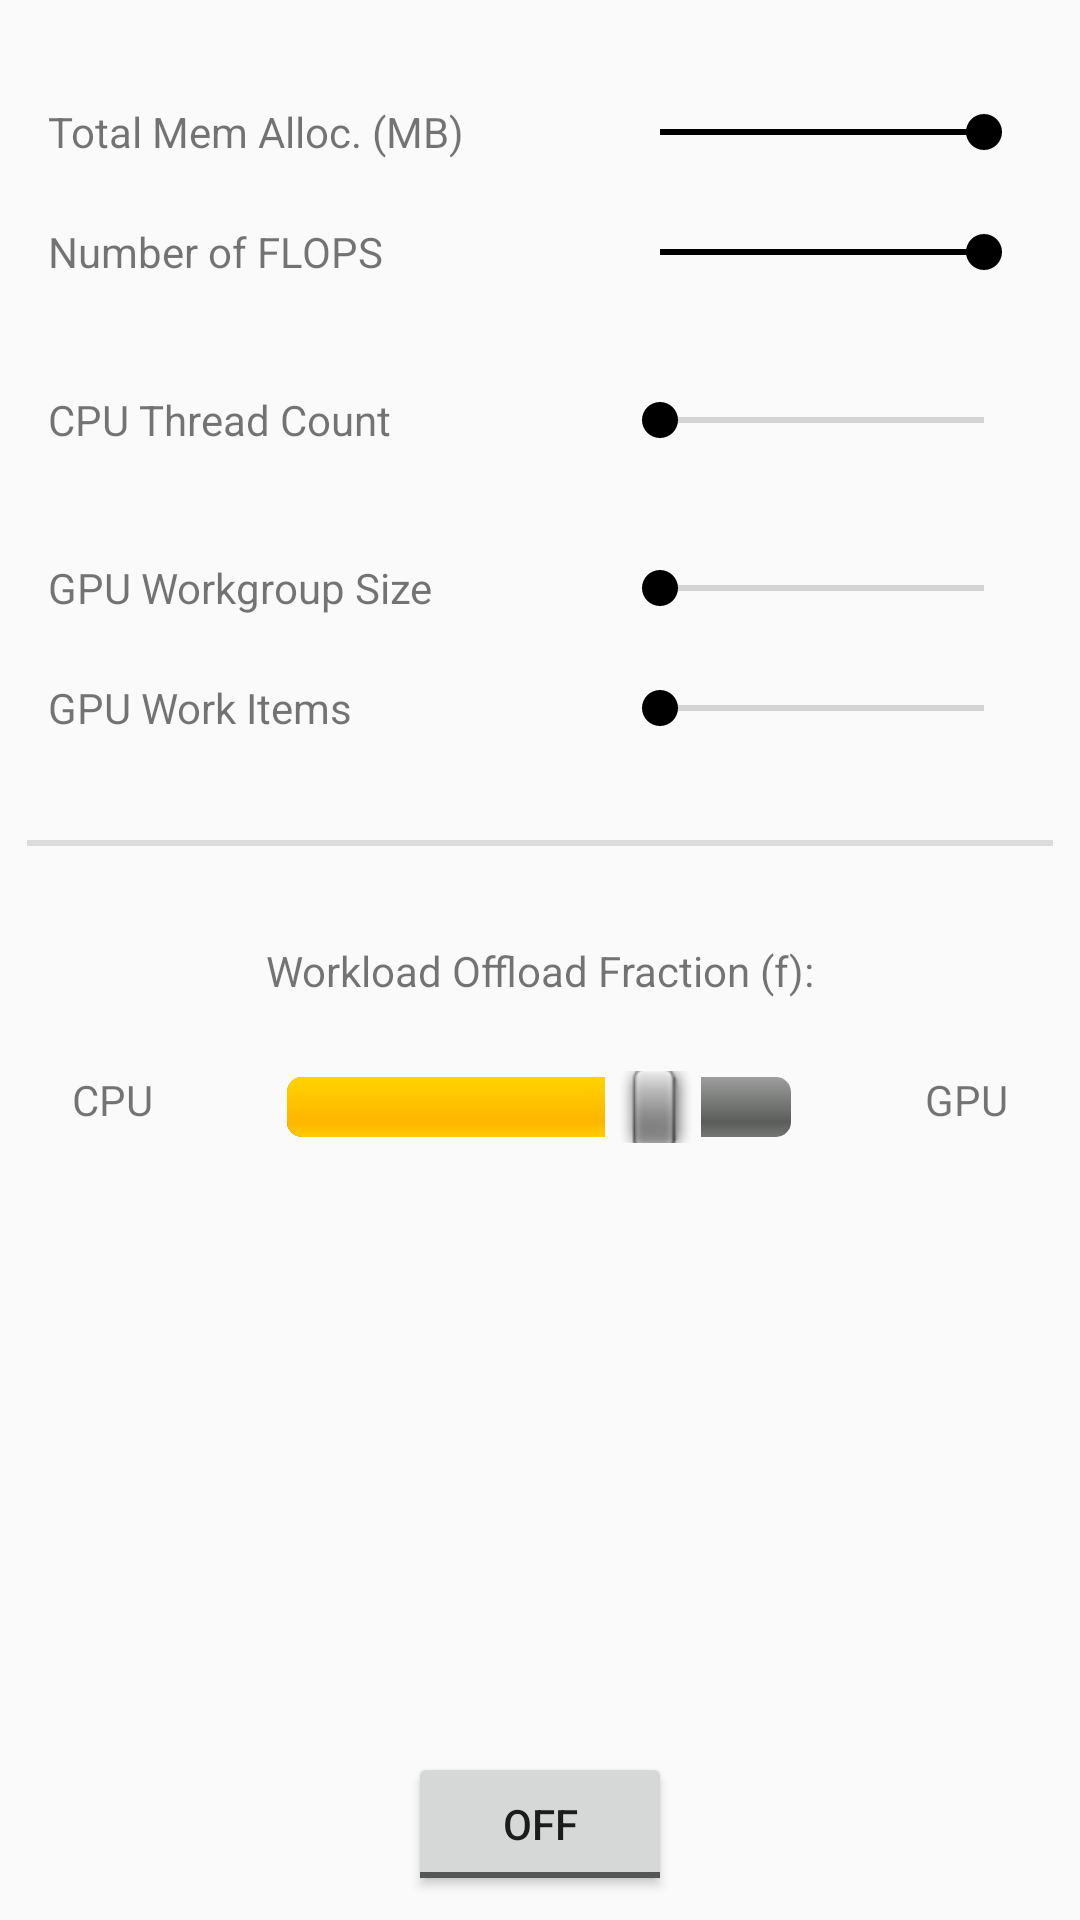

Android layout source for this screen:
<!-- AndroidManifest.xml: application theme AppTheme -->
<!-- res/layout/fragment_mixer_roofline.xml -->
<?xml version="1.0" encoding="utf-8"?>
<android.support.constraint.ConstraintLayout xmlns:android="http://schemas.android.com/apk/res/android"
    xmlns:app="http://schemas.android.com/apk/res-auto"
    xmlns:tools="http://schemas.android.com/tools"
    android:id="@+id/constraintLayout"
    android:layout_width="match_parent"
    android:layout_height="match_parent"
    tools:context=".MainActivity$PlaceholderFragment">

    <SeekBar
        android:id="@+id/seekBar_nFlops"
        style="@style/Widget.AppCompat.SeekBar.Discrete"
        android:layout_width="140dp"
        android:layout_height="24dp"
        android:layout_marginEnd="16dp"
        android:max="@integer/maxMixOpIntensityLog2"
        android:progress="@integer/maxMixOpIntensityLog2"
        app:layout_constraintEnd_toEndOf="parent"
        app:layout_constraintTop_toTopOf="@+id/txtBox_nFlops" />

    <TextView
        android:id="@+id/txtBox_nFlops"
        android:layout_width="0dp"
        android:layout_height="24dp"
        android:layout_marginStart="16dp"
        android:layout_marginTop="16dp"
        android:gravity="left|center"
        android:text="Number of FLOPS"
        app:layout_constraintStart_toStartOf="parent"
        app:layout_constraintTop_toBottomOf="@+id/txtBox_totalMem" />

    <SeekBar
        android:id="@+id/seekBar_workFraction"
        style="@android:style/Widget.SeekBar"
        android:layout_width="200dp"
        android:layout_height="24dp"
        android:layout_marginEnd="8dp"
        android:layout_marginStart="8dp"
        android:layout_marginTop="24dp"
        android:max="8"
        android:progress="@integer/workFractionDefault"
        app:layout_constraintEnd_toStartOf="@+id/txtBox_workFractionGPU"
        app:layout_constraintStart_toEndOf="@+id/txtBox_workFractionCPU"
        app:layout_constraintTop_toBottomOf="@+id/txtBox_workFraction" />


    <TextView
        android:id="@+id/txtBox_totalMem"
        android:layout_width="0dp"
        android:layout_height="24dp"
        android:layout_marginStart="16dp"
        android:layout_marginTop="32dp"
        android:gravity="left|center"
        android:text="Total Mem Alloc. (MB)"
        app:layout_constraintStart_toStartOf="parent"
        app:layout_constraintTop_toTopOf="parent" />

    <SeekBar
        android:id="@+id/seekBar_totalMem"
        style="@style/Widget.AppCompat.SeekBar.Discrete"
        android:layout_width="140dp"
        android:layout_height="24dp"
        android:layout_marginEnd="16dp"
        android:max="@integer/maxMixerMemoryLog2"
        android:progress="@integer/maxMixerMemoryLog2"
        app:layout_constraintEnd_toEndOf="parent"
        app:layout_constraintTop_toTopOf="@+id/txtBox_totalMem" />

    <TextView
        android:id="@+id/txtBox_maxThreads4"
        android:layout_width="wrap_content"
        android:layout_height="24dp"
        android:layout_marginStart="16dp"
        android:layout_marginTop="16dp"
        android:gravity="left|center"
        android:text="GPU Work Items"
        app:layout_constraintStart_toStartOf="parent"
        app:layout_constraintTop_toBottomOf="@+id/txtBox_maxThreads6" />

    <TextView
        android:id="@+id/txtBox_maxThreads6"
        android:layout_width="wrap_content"
        android:layout_height="24dp"
        android:layout_marginStart="16dp"
        android:layout_marginTop="32dp"
        android:gravity="left|center"
        android:text="GPU Workgroup Size"
        app:layout_constraintStart_toStartOf="parent"
        app:layout_constraintTop_toBottomOf="@+id/txtBox_maxThreads2" />

    <TextView
        android:id="@+id/txtBox_maxThreads2"
        android:layout_width="wrap_content"
        android:layout_height="24dp"
        android:layout_marginStart="16dp"
        android:layout_marginTop="32dp"
        android:gravity="left|center"
        android:text="CPU Thread Count"
        app:layout_constraintStart_toStartOf="parent"
        app:layout_constraintTop_toBottomOf="@+id/txtBox_nFlops" />

    <TextView
        android:id="@+id/txtBox_workFraction"
        android:layout_width="wrap_content"
        android:layout_height="0dp"
        android:layout_marginEnd="8dp"
        android:layout_marginStart="8dp"
        android:layout_marginTop="32dp"
        android:gravity="left|center"
        android:text="Workload Offload Fraction (f):"
        app:layout_constraintEnd_toEndOf="parent"
        app:layout_constraintStart_toStartOf="parent"
        app:layout_constraintTop_toBottomOf="@+id/divider2" />

    <SeekBar
        android:id="@+id/seekBar_maxGPUWorkItems"
        style="@style/Widget.AppCompat.SeekBar.Discrete"
        android:layout_width="140dp"
        android:layout_height="24dp"
        android:layout_marginEnd="16dp"
        android:layout_marginStart="8dp"
        android:max="16"
        android:progress="0"
        app:layout_constraintEnd_toEndOf="parent"
        app:layout_constraintHorizontal_bias="1.0"
        app:layout_constraintStart_toEndOf="@+id/txtBox_maxThreads"
        app:layout_constraintTop_toTopOf="@+id/txtBox_maxThreads4" />

    <SeekBar
        android:id="@+id/seekBar_maxGPUWorkgroupSize"
        style="@style/Widget.AppCompat.SeekBar.Discrete"
        android:layout_width="140dp"
        android:layout_height="24dp"
        android:layout_marginEnd="16dp"
        android:layout_marginStart="8dp"
        android:max="16"
        android:progress="0"
        app:layout_constraintEnd_toEndOf="parent"
        app:layout_constraintHorizontal_bias="1.0"
        app:layout_constraintStart_toEndOf="@+id/txtBox_maxThreads"
        app:layout_constraintTop_toTopOf="@+id/txtBox_maxThreads6" />

    <SeekBar
        android:id="@+id/seekBar_maxCPUThreads"
        style="@style/Widget.AppCompat.SeekBar.Discrete"
        android:layout_width="140dp"
        android:layout_height="24dp"
        android:layout_marginEnd="16dp"
        android:layout_marginStart="8dp"
        android:max="16"
        android:progress="0"
        app:layout_constraintEnd_toEndOf="parent"
        app:layout_constraintHorizontal_bias="1.0"
        app:layout_constraintStart_toEndOf="@+id/txtBox_maxThreads"
        app:layout_constraintTop_toTopOf="@+id/txtBox_maxThreads2" />

    <android.support.constraint.Barrier
        android:id="@+id/barrier2"
        android:layout_width="wrap_content"
        android:layout_height="wrap_content"
        app:barrierDirection="top" />

    <ToggleButton
        android:id="@+id/toggle_runMixer"
        android:layout_width="wrap_content"
        android:layout_height="wrap_content"
        android:layout_marginBottom="8dp"
        app:layout_constraintBottom_toBottomOf="parent"
        app:layout_constraintEnd_toEndOf="parent"
        app:layout_constraintStart_toStartOf="parent" />

    <TextView
        android:id="@+id/txtBox_workFractionGPU"
        android:layout_width="wrap_content"
        android:layout_height="24dp"
        android:layout_marginEnd="24dp"
        android:text="GPU"
        app:layout_constraintEnd_toEndOf="parent"
        app:layout_constraintTop_toTopOf="@+id/seekBar_workFraction" />

    <TextView
        android:id="@+id/txtBox_workFractionCPU"
        android:layout_width="wrap_content"
        android:layout_height="24dp"
        android:layout_marginStart="24dp"
        android:text="CPU"
        app:layout_constraintBaseline_toBaselineOf="@+id/txtBox_workFractionGPU"
        app:layout_constraintStart_toStartOf="parent" />

    <View
        android:id="@+id/divider2"
        android:layout_width="342dp"
        android:layout_height="2dp"
        android:layout_marginBottom="32dp"
        android:layout_marginEnd="8dp"
        android:layout_marginStart="8dp"
        android:layout_marginTop="32dp"
        android:background="?android:attr/listDivider"
        app:layout_constraintBottom_toTopOf="@+id/txtBox_workFraction"
        app:layout_constraintEnd_toEndOf="parent"
        app:layout_constraintStart_toStartOf="parent"
        app:layout_constraintTop_toBottomOf="@+id/txtBox_maxThreads4" />

</android.support.constraint.ConstraintLayout>
<!-- resources referenced by this layout -->
<resources>
  <integer name="maxMixOpIntensityLog2">10</integer>
  <integer name="maxMixerMemoryLog2">9</integer>
  <integer name="workFractionDefault">6</integer>
  <style name="AppTheme" parent="Theme.AppCompat.Light.DarkActionBar">
          
          <item name="colorPrimary">@color/colorPrimary</item>
          <item name="colorPrimaryDark">@color/colorPrimaryDark</item>
          <item name="colorAccent">@color/colorAccent</item>
      </style>
  <color name="colorPrimary">#A61D31</color>
  <color name="colorPrimaryDark">#70000b</color>
  <color name="colorAccent">#000000</color>
</resources>
